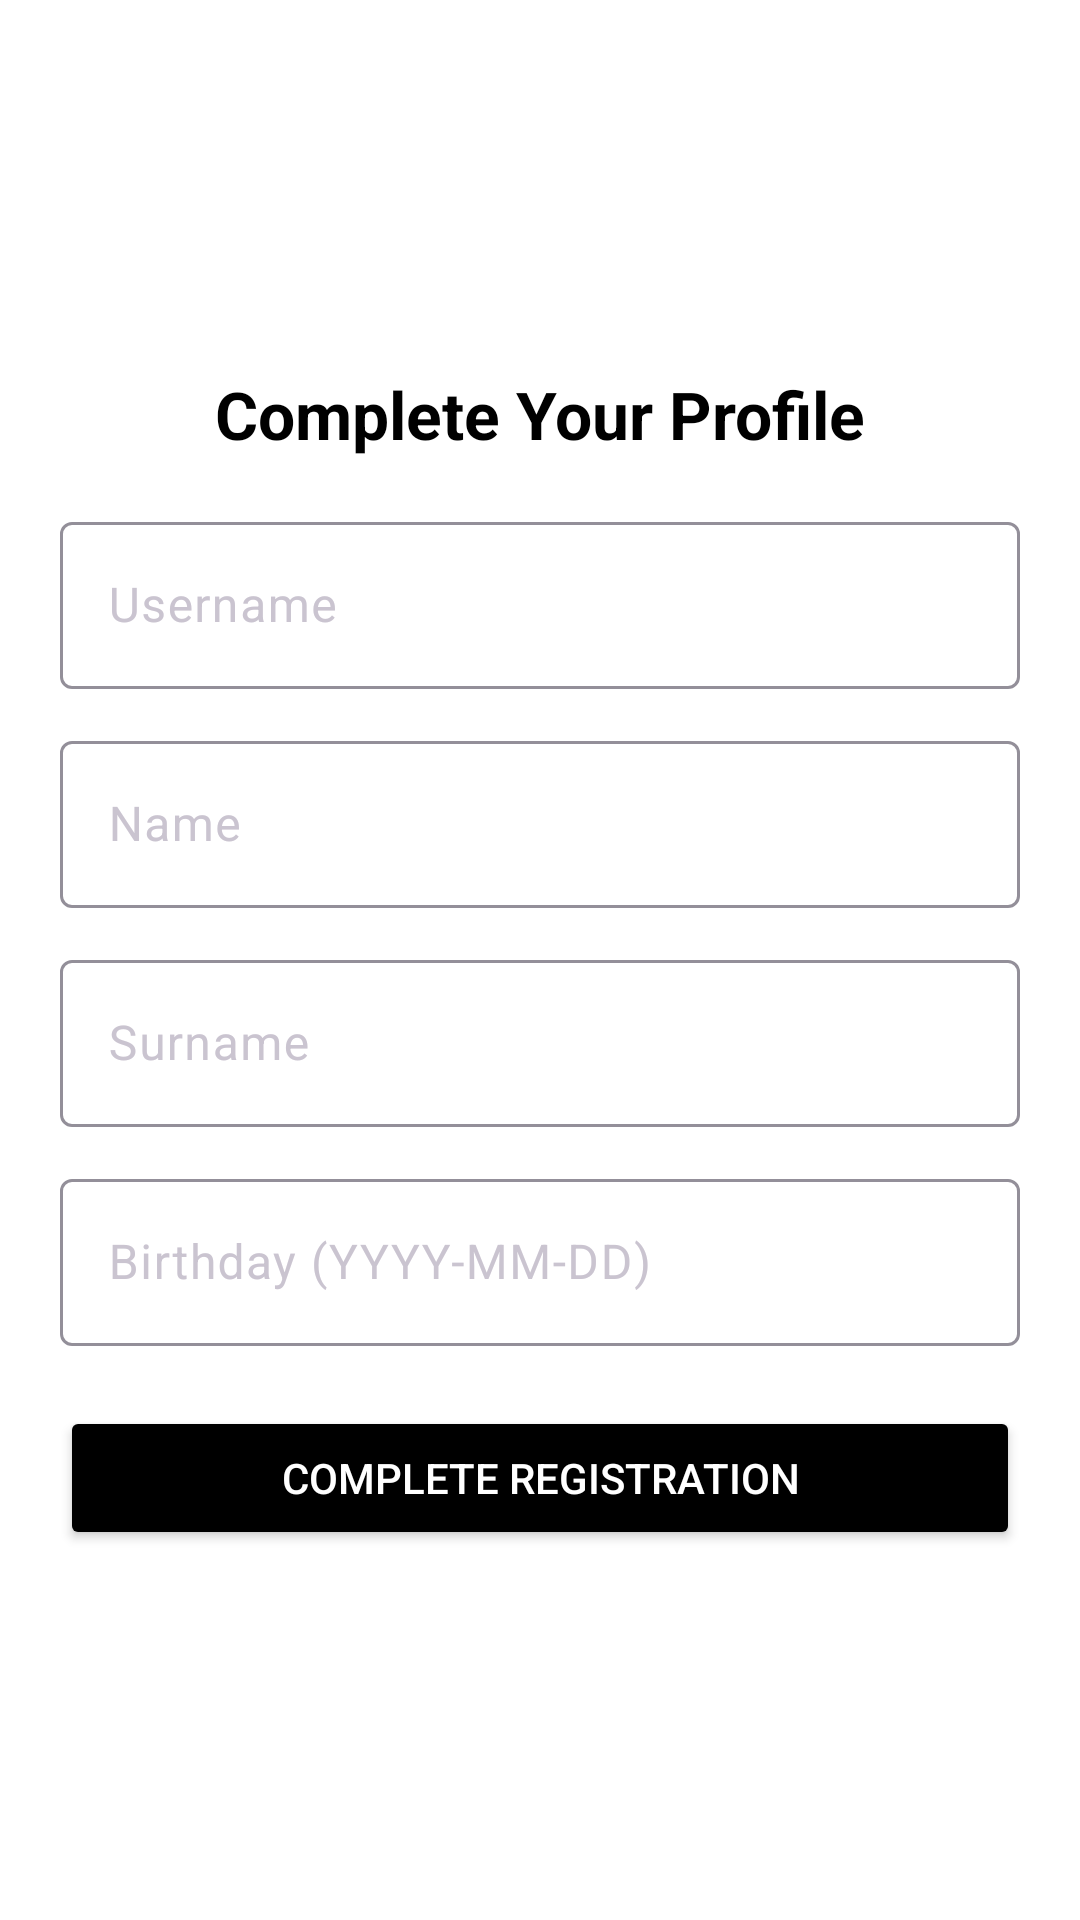

Reconstruct the res/layout file that produces this screen, plus the resources it refers to.
<!-- AndroidManifest.xml: application theme Theme.SocioMap -->
<!-- res/layout/activity_google_register.xml -->
<?xml version="1.0" encoding="utf-8"?>
<ScrollView xmlns:android="http://schemas.android.com/apk/res/android"
    android:layout_width="match_parent"
    android:layout_height="match_parent"
    android:fillViewport="true">

    <LinearLayout
        android:layout_width="match_parent"
        android:layout_height="wrap_content"
        android:orientation="vertical"
        android:padding="20dp"
        android:gravity="center"
        android:background="@color/white">

        
        <TextView
            android:id="@+id/title_google_register"
            android:layout_width="wrap_content"
            android:layout_height="wrap_content"
            android:text="Complete Your Profile"
            android:textSize="22sp"
            android:textStyle="bold"
            android:textColor="@color/black"
            android:layout_marginBottom="16dp" />

        
        <com.google.android.material.textfield.TextInputLayout
            android:layout_width="match_parent"
            android:layout_height="wrap_content"
            android:hint="Username">

            <com.google.android.material.textfield.TextInputEditText
                android:id="@+id/username"
                android:layout_width="match_parent"
                android:layout_height="wrap_content"
                android:inputType="text" />
        </com.google.android.material.textfield.TextInputLayout>

        
        <com.google.android.material.textfield.TextInputLayout
            android:layout_width="match_parent"
            android:layout_height="wrap_content"
            android:hint="Name"
            android:layout_marginTop="12dp">

            <com.google.android.material.textfield.TextInputEditText
                android:id="@+id/name"
                android:layout_width="match_parent"
                android:layout_height="wrap_content"
                android:inputType="text" />
        </com.google.android.material.textfield.TextInputLayout>

        
        <com.google.android.material.textfield.TextInputLayout
            android:layout_width="match_parent"
            android:layout_height="wrap_content"
            android:hint="Surname"
            android:layout_marginTop="12dp">

            <com.google.android.material.textfield.TextInputEditText
                android:id="@+id/surname"
                android:layout_width="match_parent"
                android:layout_height="wrap_content"
                android:inputType="text" />
        </com.google.android.material.textfield.TextInputLayout>

        
        <com.google.android.material.textfield.TextInputLayout
            android:layout_width="match_parent"
            android:layout_height="wrap_content"
            android:hint="Birthday (YYYY-MM-DD)"
            android:layout_marginTop="12dp">

            <com.google.android.material.textfield.TextInputEditText
                android:id="@+id/birthday"
                android:layout_width="match_parent"
                android:layout_height="wrap_content"
                android:inputType="date" />
        </com.google.android.material.textfield.TextInputLayout>

        
        <Button
            android:id="@+id/btn_complete_profile"
            android:layout_width="match_parent"
            android:layout_height="wrap_content"
            android:text="Complete Registration"
            android:layout_marginTop="20dp"
            android:padding="12dp"
            android:textColor="@android:color/white"
            android:backgroundTint="@color/black"/>

        
        <ProgressBar
            android:id="@+id/progressBar"
            android:layout_width="wrap_content"
            android:layout_height="wrap_content"
            android:layout_marginTop="16dp"
            android:visibility="gone"/>

    </LinearLayout>

</ScrollView>
<!-- resources referenced by this layout -->
<resources>
  <color name="black">#000000</color>
  <color name="white">#FFFFFF</color>
  <style name="Theme.SocioMap" parent="Theme.Material3.Light.NoActionBar">
  
          
          <item name="android:windowBackground">@color/default_background_light</item>
          <item name="colorBackground">@color/default_background_light</item>
          <item name="colorOnBackground">@color/white</item>
          <item name="colorOnSurface">@color/text_primary_light</item>
  
          
          <item name="colorPrimary">@color/colorPrimary</item>
          <item name="colorOnPrimary">@color/colorOnPrimary</item>
          <item name="colorSurface">@color/colorSurface</item>
          <item name="colorAccent">@color/filter_button</item>
  
          
          <item name="android:statusBarColor">@color/status_bar_light</item>
          <item name="android:navigationBarColor">@color/nav_bar_light</item>
          <item name="android:windowLightStatusBar">true</item>
  
          
      </style>
  <color name="default_background_light">#F5F5F5</color>
  <color name="text_primary_light">#000000</color>
  <color name="colorPrimary">#ADD8E6</color>
  <color name="colorOnPrimary">#FFFFFF</color>
  <color name="colorSurface">#FFFFFF</color>
  <color name="filter_button">#F20858</color>
  <color name="status_bar_light">#F5F5F5</color>
  <color name="nav_bar_light">#FFFFFF</color>
</resources>
